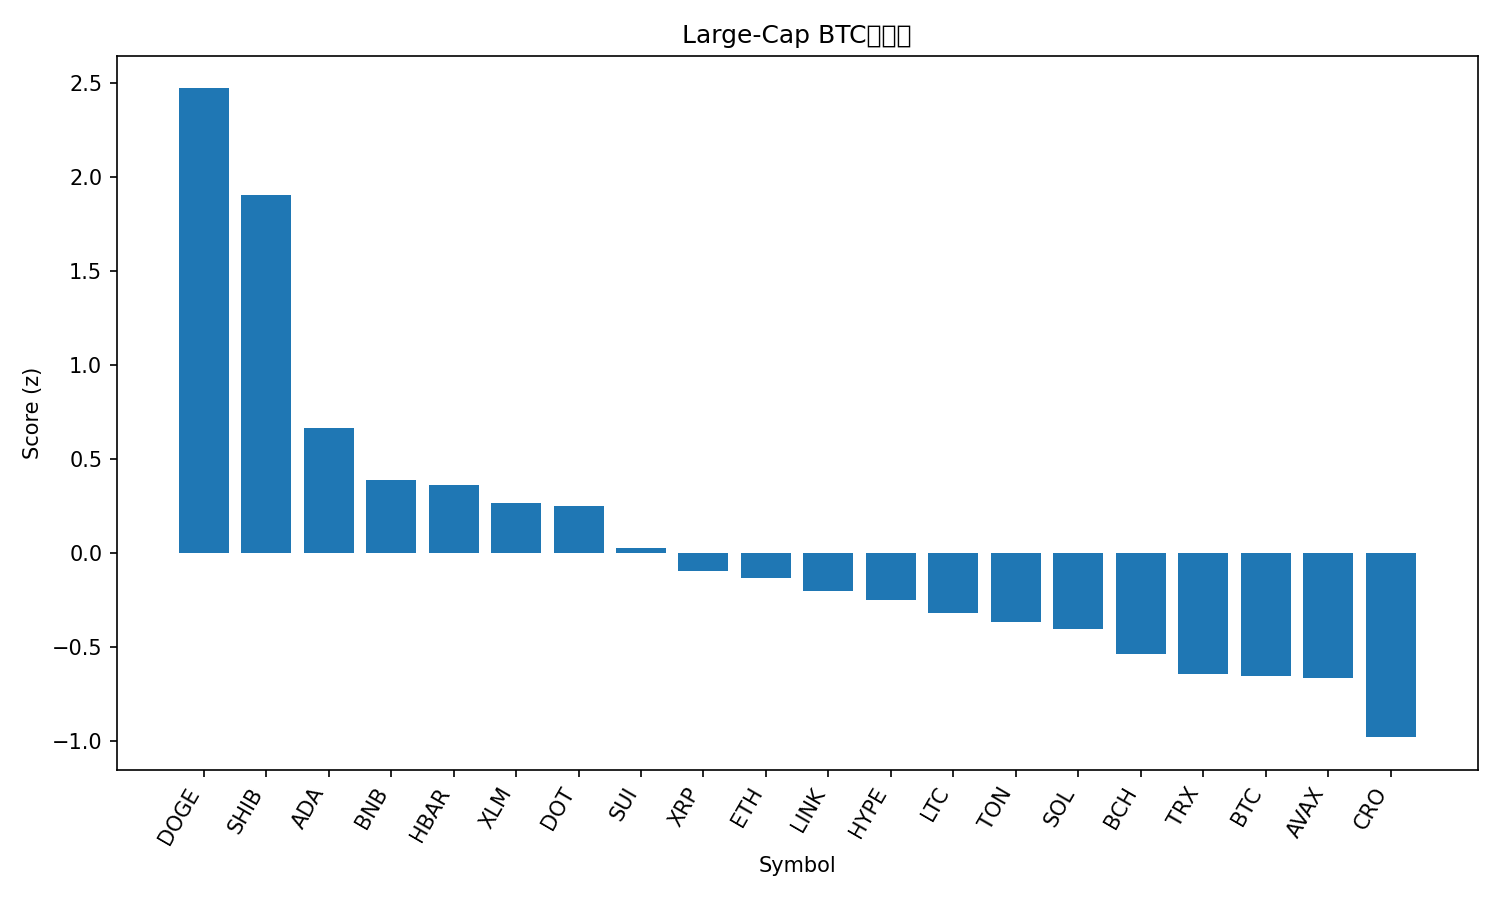

Data behind this chart, as committed beside it:
rank, name, symbol, price_btc, price_usd, pct_1h_btc, pct_24h_btc, pct_7d_btc, market_cap_rank, market_cap_usd, volume_usd, score
1, Dogecoin, DOGE, 2.54e-06, 0.2947, 2.349, 12.19, 31.12, 8, 44629006327, 6226350677, 2.47
2, Shiba Inu, SHIB, 1.25994e-10, 1.462e-05, 2.464, 8.877, 13.74, 28, 8596490025, 480872085, 1.906
3, Cardano, ADA, 8.19e-06, 0.9504, 1.013, 5.846, 10.22, 10, 34700784716, 2192658973, 0.6652
4, BNB, BNB, 0.008098, 939.9, 1.251, 2.58, 4.582, 6, 130709165488, 1573727052, 0.3874
5, Hedera, HBAR, 2.17e-06, 0.2515, 0.8523, 3.704, 10.93, 25, 10664781430, 259435997, 0.3607
6, Stellar, XLM, 3.55e-06, 0.4123, 0.6774, 3.919, 10.38, 19, 13131751579, 282861456, 0.2669
7, Polkadot, DOT, 3.889e-05, 4.51, 0.08576, 6.903, 13.07, 33, 6872182148, 383152671, 0.251
8, Sui, SUI, 3.282e-05, 3.81, 0.341, 3.937, 8.117, 17, 13596991657, 1283704801, 0.0283
9, XRP, XRP, 2.73e-05, 3.17, 0.2741, 3.093, 7.605, 3, 188985221073, 5798033370, -0.09592
10, Ethereum, ETH, 0.0408, 4735, 0.08673, 3.838, 5.029, 2, 571120707978, 38449601525, -0.1346
11, Chainlink, LINK, 0.0002198, 25.51, -0.02075, 3.562, 9.805, 13, 17293502812, 1191572917, -0.2013
12, Hyperliquid, HYPE, 0.0004821, 55.95, 0.5772, -1.308, 14.49, 15, 15145048710, 598361753, -0.2484
13, Litecoin, LTC, 0.001033, 119.9, 0.1194, 2.774, 2.585, 26, 9151685477, 661624816, -0.3164
14, Toncoin, TON, 2.806e-05, 3.26, 0.3285, 1.226, 1.316, 30, 8358021079, 173204998, -0.3665
15, Solana, SOL, 0.002096, 243.2, -0.1216, 1.227, 14.3, 5, 131991492338, 10067153660, -0.4027
16, Bitcoin Cash, BCH, 0.005214, 605.1, 0.207, 1.446, -5.663, 23, 12054299003, 322626791, -0.5344
17, TRON, TRX, 3.04e-06, 0.3532, -0.02608, 0.5211, 1.872, 11, 33434240066, 714923977, -0.6423
18, Bitcoin, BTC, 1.0, 116063, 0.0, 0.0, 0.0, 1, 2311527512422, 43433263933, -0.6546
19, Avalanche, AVAX, 0.0002619, 30.4, -1.419, 5.747, 19.82, 20, 12845179630, 1440015729, -0.6652
20, Cronos, CRO, 2.18e-06, 0.2534, 0.09828, -1.508, -10.55, 29, 8525000838, 51288259, -0.9784
21, Figure Heloc, FIGR_HELOC, 8.71e-06, 1.011, -0.06949, -3.374, -3.744, 22, 12517982533, 29353528, -1.154
